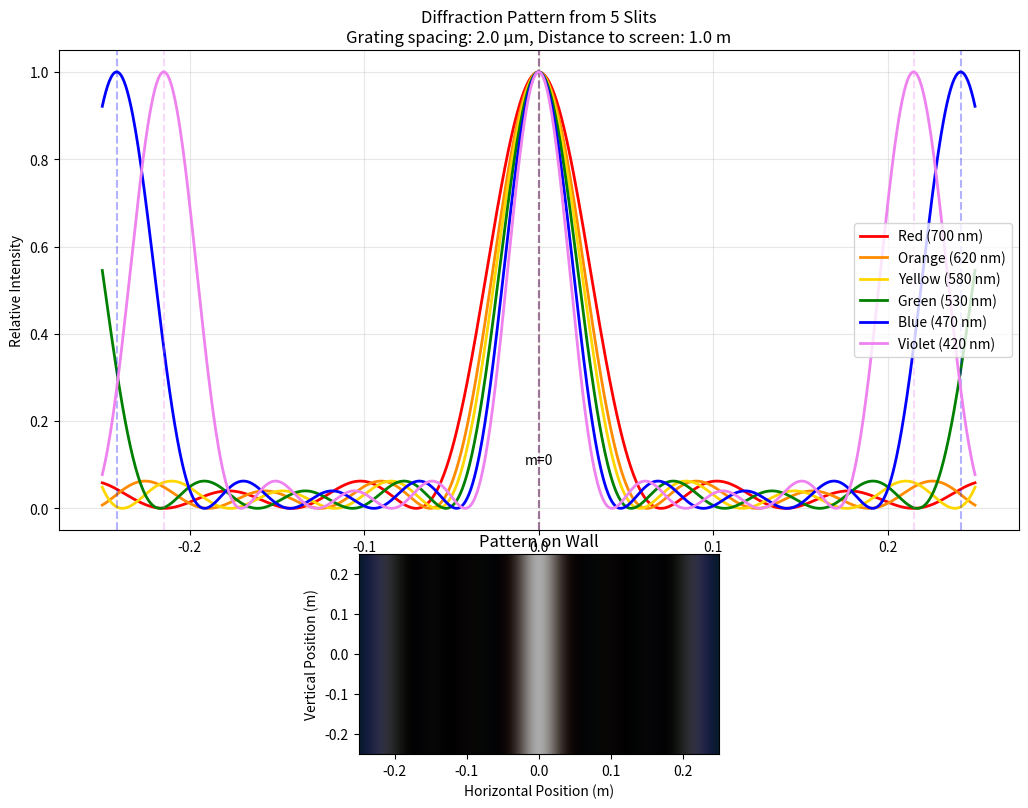
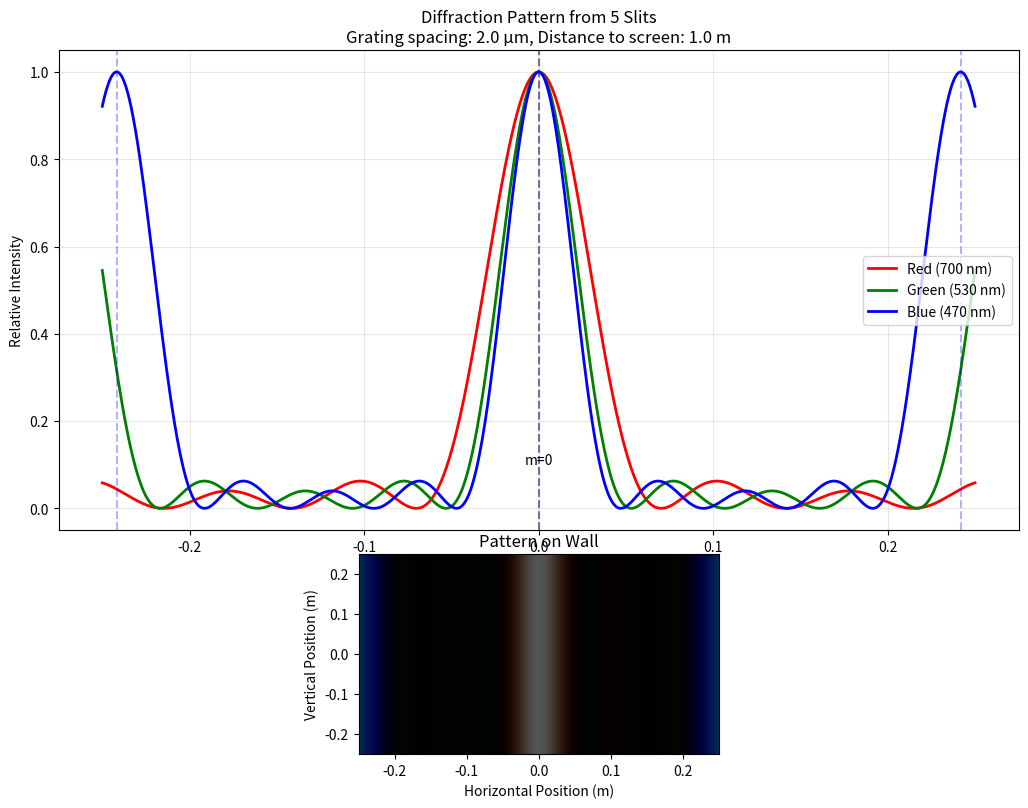
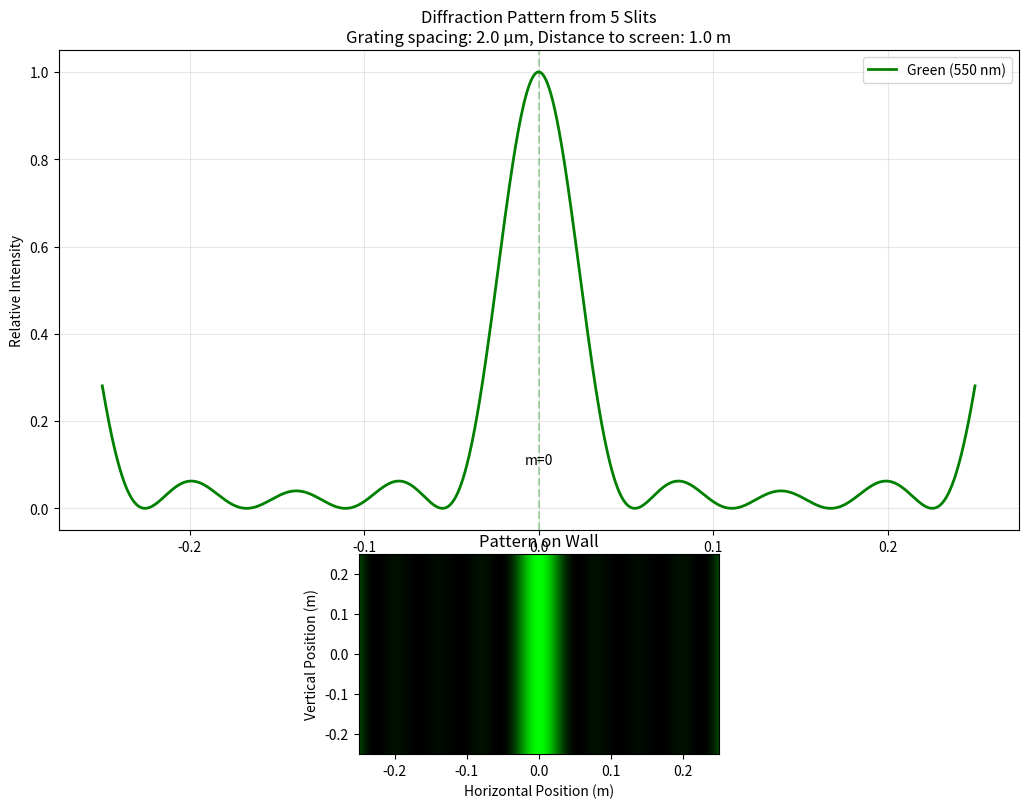

Write Python code to recreate these figures, in order.
#!/usr/bin/env python3
# Diffraction Grating Simulation
# This program simulates light passing through a diffraction grating and displays the resulting pattern

import numpy as np
import matplotlib.pyplot as plt
from typing import Tuple, List


def calculate_intensity_pattern(
    wavelength: float,
    grating_spacing: float, 
    distance_to_screen: float, 
    screen_width: float, 
    num_points: int = 1000,
    num_slits: int = 5
) -> Tuple[np.ndarray, np.ndarray]:
    """
    Calculate the intensity pattern on a screen from a diffraction grating.
    
    Args:
        wavelength: Light wavelength in meters
        grating_spacing: Distance between slits in meters
        distance_to_screen: Distance from grating to screen in meters
        screen_width: Width of the screen in meters
        num_points: Number of points to calculate on the screen
        num_slits: Number of slits in the grating
        
    Returns:
        Tuple of (screen positions, intensity values)
    """
    # Calculate positions on the screen
    screen_positions = np.linspace(-screen_width/2, screen_width/2, num_points)
    
    # Calculate angles to each position on the screen
    angles = np.arctan(screen_positions / distance_to_screen)
    
    # Calculate the phase difference between adjacent slits
    delta = (2 * np.pi / wavelength) * grating_spacing * np.sin(angles)
    
    # Calculate the multiple slit interference factor
    intensity_factor = np.sin(num_slits * delta / 2)**2 / np.sin(delta / 2)**2
    # Replace NaN values that occur when sin(delta/2) is zero
    intensity_factor = np.nan_to_num(intensity_factor, nan=num_slits**2)
    
    # Normalize the intensity
    intensity = intensity_factor / np.max(intensity_factor)
    
    return screen_positions, intensity


def plot_diffraction_pattern(
    wavelengths: List[float],
    colors: List[str] = None,
    labels: List[str] = None,
    grating_spacing: float = 2e-6,  # 2 micrometers
    distance_to_screen: float = 1.0,  # 1 meter
    screen_width: float = 0.5,  # 0.5 meters
    num_slits: int = 5,
    show_maxima: bool = True,
    max_order: int = 3
) -> None:
    """
    Plot diffraction patterns for multiple wavelengths on the same graph.
    
    Args:
        wavelengths: List of light wavelengths in meters
        colors: List of colors for each wavelength (optional)
        labels: List of labels for each wavelength (optional)
        grating_spacing: Distance between slits in meters
        distance_to_screen: Distance from grating to screen in meters
        screen_width: Width of the screen in meters
        num_slits: Number of slits in the grating
        show_maxima: Whether to show diffraction maxima positions
        max_order: Maximum diffraction order to mark
    """
    if colors is None:
        # Default colors if not provided
        colors = ['r', 'g', 'b', 'c', 'm', 'y', 'k'] * (len(wavelengths) // 7 + 1)
    
    if labels is None:
        # Default labels if not provided
        labels = [f"{w*1e9:.1f} nm" for w in wavelengths]
    
    # Set up the figure
    plt.figure(figsize=(12, 8))
    
    # Plot each wavelength
    for i, wavelength in enumerate(wavelengths):
        screen_positions, intensity = calculate_intensity_pattern(
            wavelength, grating_spacing, distance_to_screen, screen_width, num_slits=num_slits
        )
        
        plt.plot(screen_positions, intensity, color=colors[i], label=labels[i], linewidth=2)
        
        # Add markers for diffraction maxima angles if requested
        if show_maxima:
            for m in range(-max_order, max_order + 1):
                # Calculate position of mth maximum using grating equation
                if abs(m * wavelength / grating_spacing) < 1:  # Only if physically possible
                    angle = np.arcsin(m * wavelength / grating_spacing)
                    pos = distance_to_screen * np.tan(angle)
                    if abs(pos) <= screen_width/2:  # Only if on screen
                        plt.axvline(x=pos, color=colors[i], linestyle='--', alpha=0.3)
                        # Only label maxima for the first wavelength to avoid clutter
                        if i == 0:
                            plt.text(pos, 0.1, f"m={m}", ha='center', color='black')
    
    # Add title and labels
    plt.title(f"Diffraction Pattern from {num_slits} Slits\n"
             f"Grating spacing: {grating_spacing*1e6:.1f} μm, Distance to screen: {distance_to_screen:.1f} m")
    plt.xlabel("Position on Screen (m)")
    plt.ylabel("Relative Intensity")
    plt.grid(True, alpha=0.3)
    plt.legend()
    
    # Add a 2D representation of the wall with diffraction pattern
    ax_inset = plt.axes([0.35, 0.02, 0.3, 0.25])  # [left, bottom, width, height]
    
    # Create a 2D image representing the pattern on the wall
    wall_height = screen_width  # Make it square for simplicity
    wall_y = np.linspace(-wall_height/2, wall_height/2, 500)
    wall_x, wall_y = np.meshgrid(screen_positions, wall_y)
    
    # For simplicity, assuming the pattern is the same in vertical direction
    # For each wavelength, add to the wall pattern with appropriate color and alpha
    wall_pattern = np.zeros((len(wall_y), len(screen_positions), 3))  # RGB array
    
    for i, wavelength in enumerate(wavelengths):
        _, intensity = calculate_intensity_pattern(
            wavelength, grating_spacing, distance_to_screen, screen_width, num_slits=num_slits
        )
        
        # Convert color string to RGB
        color_map = {'r': [1, 0, 0], 'g': [0, 1, 0], 'b': [0, 0, 1], 
                    'c': [0, 1, 1], 'm': [1, 0, 1], 'y': [1, 1, 0], 'k': [0, 0, 0]}
        
        # Get RGB values for the current color
        if colors[i] in color_map:
            rgb = color_map[colors[i]]
        else:
            # Default to white if color not recognized
            rgb = [1, 1, 1]
        
        # Add this wavelength's contribution to the wall pattern
        # Create a 2D pattern (same in vertical direction)
        pattern_2d = np.tile(intensity, (len(wall_y), 1))
        
        # Add to the RGB channels with appropriate color
        for j in range(3):  # RGB channels
            wall_pattern[:, :, j] += pattern_2d * rgb[j] / len(wavelengths)
    
    # Clip values to valid range [0, 1]
    wall_pattern = np.clip(wall_pattern, 0, 1)
    
    # Display the 2D pattern
    ax_inset.imshow(wall_pattern, extent=[-screen_width/2, screen_width/2, -wall_height/2, wall_height/2], 
                   aspect='auto', interpolation='bilinear')
    ax_inset.set_title("Pattern on Wall")
    ax_inset.set_xlabel("Horizontal Position (m)")
    ax_inset.set_ylabel("Vertical Position (m)")
    
    # Use subplots_adjust instead of tight_layout to avoid warning
    plt.subplots_adjust(left=0.1, right=0.9, top=0.9, bottom=0.3)
    plt.show()


def main():
    # Default parameters
    grating_spacing = 2e-6  # 2 micrometers between slits
    distance_to_screen = 1.0  # 1 meter
    screen_width = 0.5  # 0.5 meters
    num_slits = 5
    
    # Example 1: Compare different wavelengths - visible spectrum
    wavelengths = [
        700e-9,  # Red (700 nm)
        620e-9,  # Orange (620 nm)
        580e-9,  # Yellow (580 nm)
        530e-9,  # Green (530 nm)
        470e-9,  # Blue (470 nm)
        420e-9   # Violet (420 nm)
    ]
    
    colors = ['r', 'darkorange', 'gold', 'g', 'b', 'violet']
    labels = ["Red (700 nm)", "Orange (620 nm)", "Yellow (580 nm)", 
             "Green (530 nm)", "Blue (470 nm)", "Violet (420 nm)"]
    
    print("Plotting diffraction patterns for visible spectrum...")
    plot_diffraction_pattern(
        wavelengths=wavelengths,
        colors=colors,
        labels=labels,
        grating_spacing=grating_spacing,
        distance_to_screen=distance_to_screen,
        screen_width=screen_width,
        num_slits=num_slits
    )
    
    # Example 2: Compare different wavelengths - RGB
    rgb_wavelengths = [
        700e-9,  # Red (700 nm)
        530e-9,  # Green (530 nm)
        470e-9   # Blue (470 nm)
    ]
    
    rgb_colors = ['r', 'g', 'b']
    rgb_labels = ["Red (700 nm)", "Green (530 nm)", "Blue (470 nm)"]
    
    print("Plotting diffraction patterns for RGB wavelengths...")
    plot_diffraction_pattern(
        wavelengths=rgb_wavelengths,
        colors=rgb_colors,
        labels=rgb_labels,
        grating_spacing=grating_spacing,
        distance_to_screen=distance_to_screen,
        screen_width=screen_width,
        num_slits=num_slits
    )
    
    # Example 3: Single wavelength with more detail
    print("Plotting detailed diffraction pattern for a single wavelength...")
    plot_diffraction_pattern(
        wavelengths=[550e-9],  # Green (550 nm)
        colors=['g'],
        labels=["Green (550 nm)"],
        grating_spacing=grating_spacing,
        distance_to_screen=distance_to_screen,
        screen_width=screen_width,
        num_slits=num_slits,
        show_maxima=True,
        max_order=5
    )


if __name__ == "__main__":
    main() 